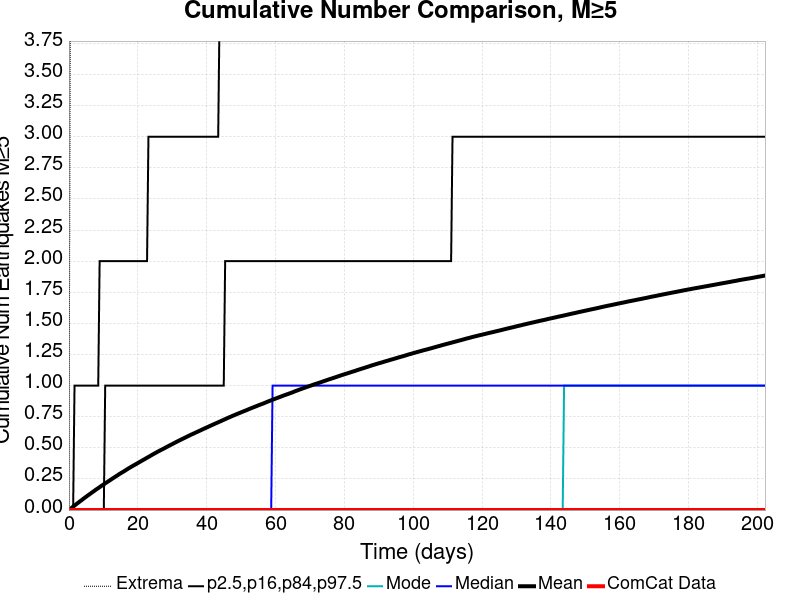

Values plotted in this chart, from the file beside it:
Time (days), ComCat Data, Simulation Mean, Simulation Median, Simulation Mode, Simulation Minimum, Simulation Maximum, 2.5 %-ile, 16 %-ile, 84 %-ile, 97.5 %-ile
0.0, 0.0, 0.0, 0.0, 0.0, 0.0, 0.0, 0.0, 0.0, 0.0, 0.0
0.4052, 0.0, 0.00923, 0.0, 0.0, 0.0, 4.0, 0.0, 0.0, 0.0, 0.0
0.8103, 0.0, 0.01821, 0.0, 0.0, 0.0, 9.0, 0.0, 0.0, 0.0, 0.0
1.216, 0.0, 0.02714, 0.0, 0.0, 0.0, 13.0, 0.0, 0.0, 0.0, 0.0
1.621, 0.0, 0.03609, 0.0, 0.0, 0.0, 13.0, 0.0, 0.0, 0.0, 1.0
2.026, 0.0, 0.04461, 0.0, 0.0, 0.0, 13.0, 0.0, 0.0, 0.0, 1.0
2.431, 0.0, 0.05366, 0.0, 0.0, 0.0, 15.0, 0.0, 0.0, 0.0, 1.0
2.836, 0.0, 0.06201, 0.0, 0.0, 0.0, 15.0, 0.0, 0.0, 0.0, 1.0
3.241, 0.0, 0.07085, 0.0, 0.0, 0.0, 16.0, 0.0, 0.0, 0.0, 1.0
3.647, 0.0, 0.07877, 0.0, 0.0, 0.0, 17.0, 0.0, 0.0, 0.0, 1.0
4.052, 0.0, 0.08763, 0.0, 0.0, 0.0, 17.0, 0.0, 0.0, 0.0, 1.0
4.457, 0.0, 0.09608, 0.0, 0.0, 0.0, 17.0, 0.0, 0.0, 0.0, 1.0
4.862, 0.0, 0.1045, 0.0, 0.0, 0.0, 17.0, 0.0, 0.0, 0.0, 1.0
5.267, 0.0, 0.1127, 0.0, 0.0, 0.0, 17.0, 0.0, 0.0, 0.0, 1.0
5.672, 0.0, 0.1208, 0.0, 0.0, 0.0, 17.0, 0.0, 0.0, 0.0, 1.0
6.078, 0.0, 0.1288, 0.0, 0.0, 0.0, 18.0, 0.0, 0.0, 0.0, 1.0
6.483, 0.0, 0.1369, 0.0, 0.0, 0.0, 18.0, 0.0, 0.0, 0.0, 1.0
6.888, 0.0, 0.145, 0.0, 0.0, 0.0, 18.0, 0.0, 0.0, 0.0, 1.0
7.293, 0.0, 0.1527, 0.0, 0.0, 0.0, 19.0, 0.0, 0.0, 0.0, 1.0
7.698, 0.0, 0.1611, 0.0, 0.0, 0.0, 19.0, 0.0, 0.0, 0.0, 1.0
8.103, 0.0, 0.169, 0.0, 0.0, 0.0, 19.0, 0.0, 0.0, 0.0, 1.0
8.509, 0.0, 0.1761, 0.0, 0.0, 0.0, 19.0, 0.0, 0.0, 0.0, 1.0
8.914, 0.0, 0.1842, 0.0, 0.0, 0.0, 19.0, 0.0, 0.0, 0.0, 2.0
9.319, 0.0, 0.192, 0.0, 0.0, 0.0, 19.0, 0.0, 0.0, 0.0, 2.0
9.724, 0.0, 0.1999, 0.0, 0.0, 0.0, 19.0, 0.0, 0.0, 0.0, 2.0
10.13, 0.0, 0.207, 0.0, 0.0, 0.0, 19.0, 0.0, 0.0, 0.0, 2.0
10.53, 0.0, 0.2147, 0.0, 0.0, 0.0, 19.0, 0.0, 0.0, 1.0, 2.0
10.94, 0.0, 0.222, 0.0, 0.0, 0.0, 19.0, 0.0, 0.0, 1.0, 2.0
11.34, 0.0, 0.2291, 0.0, 0.0, 0.0, 19.0, 0.0, 0.0, 1.0, 2.0
11.75, 0.0, 0.2367, 0.0, 0.0, 0.0, 19.0, 0.0, 0.0, 1.0, 2.0
12.16, 0.0, 0.244, 0.0, 0.0, 0.0, 19.0, 0.0, 0.0, 1.0, 2.0
12.56, 0.0, 0.2517, 0.0, 0.0, 0.0, 20.0, 0.0, 0.0, 1.0, 2.0
12.97, 0.0, 0.2588, 0.0, 0.0, 0.0, 20.0, 0.0, 0.0, 1.0, 2.0
13.37, 0.0, 0.266, 0.0, 0.0, 0.0, 21.0, 0.0, 0.0, 1.0, 2.0
13.78, 0.0, 0.2736, 0.0, 0.0, 0.0, 21.0, 0.0, 0.0, 1.0, 2.0
14.18, 0.0, 0.2806, 0.0, 0.0, 0.0, 21.0, 0.0, 0.0, 1.0, 2.0
14.59, 0.0, 0.2884, 0.0, 0.0, 0.0, 21.0, 0.0, 0.0, 1.0, 2.0
14.99, 0.0, 0.2952, 0.0, 0.0, 0.0, 21.0, 0.0, 0.0, 1.0, 2.0
15.4, 0.0, 0.3019, 0.0, 0.0, 0.0, 21.0, 0.0, 0.0, 1.0, 2.0
15.8, 0.0, 0.3084, 0.0, 0.0, 0.0, 21.0, 0.0, 0.0, 1.0, 2.0
16.21, 0.0, 0.3153, 0.0, 0.0, 0.0, 21.0, 0.0, 0.0, 1.0, 2.0
16.61, 0.0, 0.3226, 0.0, 0.0, 0.0, 21.0, 0.0, 0.0, 1.0, 2.0
17.02, 0.0, 0.3298, 0.0, 0.0, 0.0, 21.0, 0.0, 0.0, 1.0, 2.0
17.42, 0.0, 0.3368, 0.0, 0.0, 0.0, 21.0, 0.0, 0.0, 1.0, 2.0
17.83, 0.0, 0.343, 0.0, 0.0, 0.0, 21.0, 0.0, 0.0, 1.0, 2.0
18.23, 0.0, 0.3499, 0.0, 0.0, 0.0, 21.0, 0.0, 0.0, 1.0, 2.0
18.64, 0.0, 0.3561, 0.0, 0.0, 0.0, 21.0, 0.0, 0.0, 1.0, 2.0
19.04, 0.0, 0.3627, 0.0, 0.0, 0.0, 21.0, 0.0, 0.0, 1.0, 2.0
19.45, 0.0, 0.3688, 0.0, 0.0, 0.0, 21.0, 0.0, 0.0, 1.0, 2.0
19.85, 0.0, 0.3752, 0.0, 0.0, 0.0, 21.0, 0.0, 0.0, 1.0, 2.0
20.26, 0.0, 0.3819, 0.0, 0.0, 0.0, 21.0, 0.0, 0.0, 1.0, 2.0
20.66, 0.0, 0.3883, 0.0, 0.0, 0.0, 21.0, 0.0, 0.0, 1.0, 2.0
21.07, 0.0, 0.3947, 0.0, 0.0, 0.0, 21.0, 0.0, 0.0, 1.0, 2.0
21.47, 0.0, 0.4014, 0.0, 0.0, 0.0, 21.0, 0.0, 0.0, 1.0, 2.0
21.88, 0.0, 0.4075, 0.0, 0.0, 0.0, 21.0, 0.0, 0.0, 1.0, 2.0
22.28, 0.0, 0.4139, 0.0, 0.0, 0.0, 21.0, 0.0, 0.0, 1.0, 2.0
22.69, 0.0, 0.4205, 0.0, 0.0, 0.0, 21.0, 0.0, 0.0, 1.0, 2.0
23.09, 0.0, 0.4268, 0.0, 0.0, 0.0, 21.0, 0.0, 0.0, 1.0, 3.0
23.5, 0.0, 0.4331, 0.0, 0.0, 0.0, 21.0, 0.0, 0.0, 1.0, 3.0
23.91, 0.0, 0.4399, 0.0, 0.0, 0.0, 21.0, 0.0, 0.0, 1.0, 3.0
... 440 more rows
